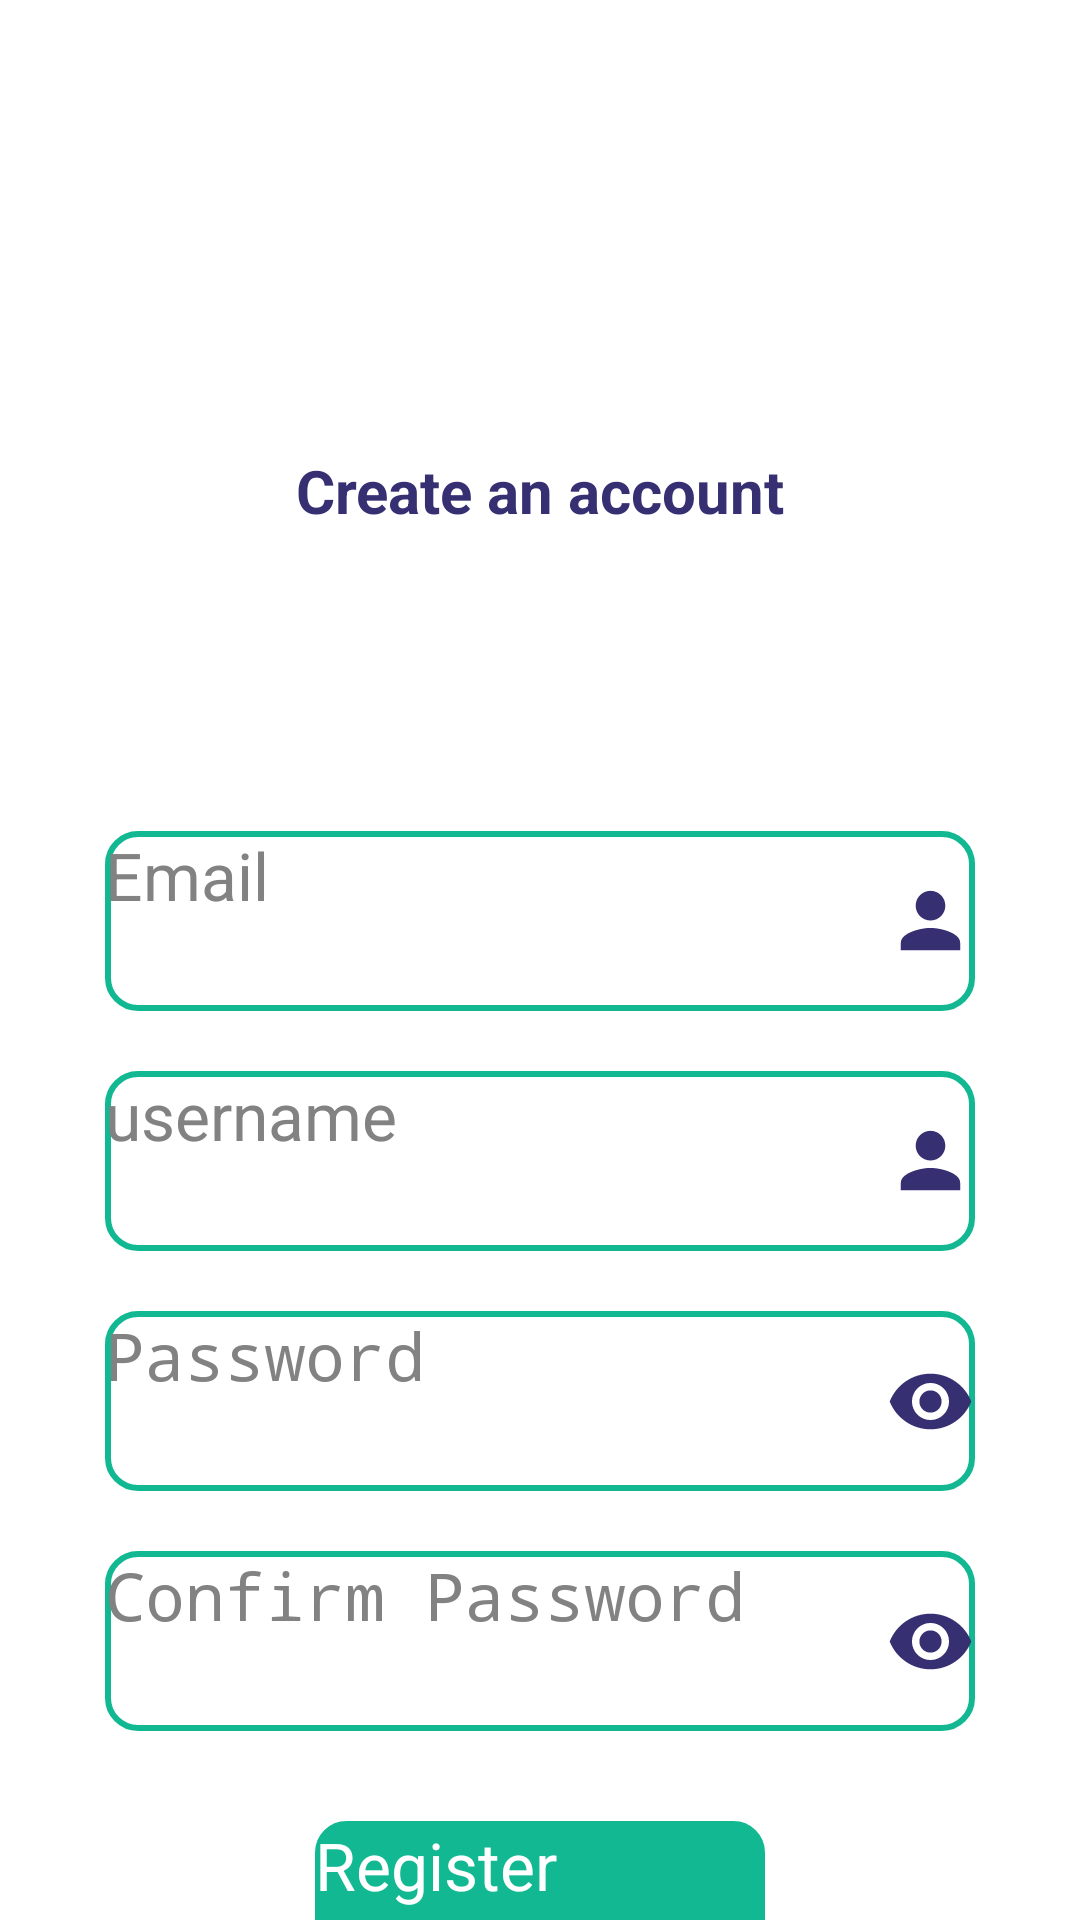

Produce the Android XML layout that renders to this screen, including the resource entries it uses.
<!-- AndroidManifest.xml: application theme Theme.ProductCatalogue -->
<!-- res/layout/fragment_register.xml -->
<?xml version="1.0" encoding="utf-8"?>
<layout>

    <LinearLayout xmlns:android="http://schemas.android.com/apk/res/android"
        xmlns:tools="http://schemas.android.com/tools"
        android:layout_width="match_parent"
        android:layout_height="match_parent"
        android:orientation="vertical"
        tools:context=".ui.presentation.RegisterFragment">

        <LinearLayout
            android:layout_width="match_parent"
            android:layout_height="match_parent"
            android:layout_marginTop="150dp"
            android:background="@drawable/form_bg"
            android:orientation="vertical">


            <TextView
                android:layout_width="match_parent"
                android:layout_height="wrap_content"
                android:gravity="center"
                android:text="Create an account"
                android:textColor="#363073"
                android:textSize="20dp"
                android:textStyle="bold" />

            <LinearLayout
                android:layout_width="match_parent"
                android:layout_height="60dp"
                android:layout_marginHorizontal="35dp"
                android:layout_marginTop="100dp"
                android:background="@drawable/input_box"
                android:orientation="horizontal">

                <EditText
                    android:id="@+id/email"
                    android:layout_width="match_parent"
                    android:layout_height="match_parent"
                    android:layout_gravity="center"
                    android:background="@null"
                    android:hint="Email"
                    android:singleLine="true"
                    android:textColorHint="#828283"
                    android:textSize="22sp" />

                <ImageButton
                    android:id="@+id/ic_email"
                    android:layout_width="wrap_content"
                    android:layout_height="wrap_content"
                    android:layout_gravity="center"
                    android:layout_marginLeft="-30dp"
                    android:background="#00FFFFFF"
                    android:src="@drawable/ic_user" />
            </LinearLayout>
            <LinearLayout
                android:layout_width="match_parent"
                android:layout_height="60dp"
                android:layout_marginHorizontal="35dp"
                android:layout_marginTop="20dp"
                android:background="@drawable/input_box"
                android:orientation="horizontal">

                <EditText
                    android:id="@+id/name"
                    android:layout_width="match_parent"
                    android:layout_height="match_parent"
                    android:layout_gravity="center"
                    android:background="@null"
                    android:hint="username"
                    android:singleLine="true"
                    android:textColorHint="#828283"
                    android:textSize="22sp" />

                <ImageButton
                    android:id="@+id/ic_username"
                    android:layout_width="wrap_content"
                    android:layout_height="wrap_content"
                    android:layout_gravity="center"
                    android:layout_marginLeft="-30dp"
                    android:background="#00FFFFFF"
                    android:src="@drawable/ic_user" />
            </LinearLayout>


            <LinearLayout
                android:layout_width="match_parent"
                android:layout_height="60dp"
                android:layout_marginHorizontal="35dp"
                android:layout_marginTop="20dp"
                android:background="@drawable/input_box"
                android:orientation="horizontal">

                <EditText
                    android:id="@+id/password"
                    android:layout_width="match_parent"
                    android:layout_height="match_parent"
                    android:layout_gravity="center"
                    android:background="@null"
                    android:hint="Password"
                    android:inputType="textPassword"
                    android:textColorHint="#828283"
                    android:textSize="22sp" />

                <ImageButton
                    android:id="@+id/ic_password"
                    android:layout_width="wrap_content"
                    android:layout_height="wrap_content"
                    android:layout_gravity="center"
                    android:layout_marginLeft="-30dp"
                    android:background="#00FFFFFF"
                    android:src="@drawable/ic_visible" />
            </LinearLayout>
            <LinearLayout
                android:layout_width="match_parent"
                android:layout_height="60dp"
                android:layout_marginHorizontal="35dp"
                android:layout_marginTop="20dp"
                android:background="@drawable/input_box"
                android:orientation="horizontal">

                <EditText
                    android:id="@+id/confirmPassword"
                    android:layout_width="match_parent"
                    android:layout_height="match_parent"
                    android:layout_gravity="center"
                    android:background="@null"
                    android:hint="Confirm Password"
                    android:inputType="textPassword"
                    android:textColorHint="#828283"
                    android:textSize="22sp" />

                <ImageButton
                    android:id="@+id/ic_confirmPassword"
                    android:layout_width="wrap_content"
                    android:layout_height="wrap_content"
                    android:layout_gravity="center"
                    android:layout_marginLeft="-30dp"
                    android:background="#00FFFFFF"
                    android:src="@drawable/ic_visible" />
            </LinearLayout>

            <androidx.appcompat.widget.AppCompatButton
                android:id="@+id/register"
                android:layout_width="150dp"
                android:layout_height="50dp"
                android:layout_gravity="center"
                android:layout_marginHorizontal="40dp"
                android:layout_marginTop="30dp"
                android:background="@drawable/button3"
                android:text="Register"
                android:textAllCaps="false"
                android:textColor="@color/white"
                android:textSize="22sp" />

            <LinearLayout
                android:layout_width="match_parent"
                android:layout_height="match_parent"
                android:gravity="bottom|center"
                android:orientation="horizontal"
                android:paddingBottom="20dp">

                <TextView
                    android:layout_width="wrap_content"
                    android:layout_height="wrap_content"
                    android:text="Already have an account? "
                    android:textColor="@color/blue"
                    android:textSize="18sp"
                    android:textStyle="bold" />

                <TextView
                    android:id="@+id/go_login"
                    android:layout_width="wrap_content"
                    android:layout_height="wrap_content"
                    android:background="#00FFFFFF"
                    android:clickable="true"
                    android:text=" Login"
                    android:textAllCaps="false"
                    android:textColor="#11B891"
                    android:textSize="18sp"
                    android:textStyle="bold" />
            </LinearLayout>
        </LinearLayout>

    </LinearLayout>
</layout>
<!-- resources referenced by this layout -->
<resources>
  <color name="blue">#363073</color>
  <color name="white">#FFFFFFFF</color>
  <!-- drawable button3 (drawable) -->
  <?xml version="1.0" encoding="utf-8"?>
  <shape
      xmlns:android="http://schemas.android.com/apk/res/android"
      android:shape="rectangle">
      <solid
          android:color="#11B891"/>
  
      <corners
          android:bottomRightRadius="10dp"
          android:bottomLeftRadius="10dp"
          android:topLeftRadius="10dp"
          android:topRightRadius="10dp"/>
      <stroke
          android:color="#11B891"
          android:width="1dp"/>
  </shape>
  <!-- drawable form_bg (drawable) -->
  <?xml version="1.0" encoding="utf-8"?>
  <shape
      xmlns:android="http://schemas.android.com/apk/res/android"
      android:shape="rectangle">
      <solid
          android:color="@color/white"/>
  
      <corners
          android:bottomRightRadius="0dp"
          android:bottomLeftRadius="0dp"
          android:topLeftRadius="30dp"
          android:topRightRadius="30dp"/>
      <stroke
          android:color="@color/white"
          android:width="1dp"/>
  </shape>
  <!-- drawable ic_user (drawable) -->
  <vector android:height="35dp" android:tint="#363073"
      android:viewportHeight="24" android:viewportWidth="24"
      android:width="35dp" xmlns:android="http://schemas.android.com/apk/res/android">
      <path android:fillColor="@android:color/white" android:pathData="M12,12c2.21,0 4,-1.79 4,-4s-1.79,-4 -4,-4 -4,1.79 -4,4 1.79,4 4,4zM12,14c-2.67,0 -8,1.34 -8,4v2h16v-2c0,-2.66 -5.33,-4 -8,-4z"/>
  </vector>
  <!-- drawable ic_visible (drawable) -->
  <vector android:height="32dp" android:tint="@color/blue"
      android:viewportHeight="24" android:viewportWidth="24"
      android:width="32dp" xmlns:android="http://schemas.android.com/apk/res/android">
      <path android:fillColor="@android:color/white" android:pathData="M12,4.5C7,4.5 2.73,7.61 1,12c1.73,4.39 6,7.5 11,7.5s9.27,-3.11 11,-7.5c-1.73,-4.39 -6,-7.5 -11,-7.5zM12,17c-2.76,0 -5,-2.24 -5,-5s2.24,-5 5,-5 5,2.24 5,5 -2.24,5 -5,5zM12,9c-1.66,0 -3,1.34 -3,3s1.34,3 3,3 3,-1.34 3,-3 -1.34,-3 -3,-3z"/>
  </vector>
  <!-- drawable input_box (drawable) -->
  <?xml version="1.0" encoding="utf-8"?>
  <shape
      xmlns:android="http://schemas.android.com/apk/res/android"
      android:shape="rectangle">
      <solid
          android:color="@color/white"/>
  
      <corners
          android:bottomRightRadius="10dp"
          android:bottomLeftRadius="10dp"
          android:topLeftRadius="10dp"
          android:topRightRadius="10dp"/>
      <stroke
          android:color="#11B891"
          android:width="2dp"/>
  </shape>
  <style name="Theme.ProductCatalogue" parent="Theme.MaterialComponents.DayNight.DarkActionBar">
          
          <item name="colorPrimary">@color/purple_200</item>
          <item name="colorPrimaryVariant">@color/purple_700</item>
          <item name="colorOnPrimary">@color/black</item>
          
          <item name="colorSecondary">@color/teal_200</item>
          <item name="colorSecondaryVariant">@color/teal_200</item>
          <item name="colorOnSecondary">@color/black</item>
          
          <item name="android:statusBarColor">?attr/colorPrimaryVariant</item>
          
      </style>
  <color name="purple_200">#FFBB86FC</color>
  <color name="purple_700">#FF3700B3</color>
  <color name="black">#FF000000</color>
  <color name="teal_200">#FF03DAC5</color>
</resources>
